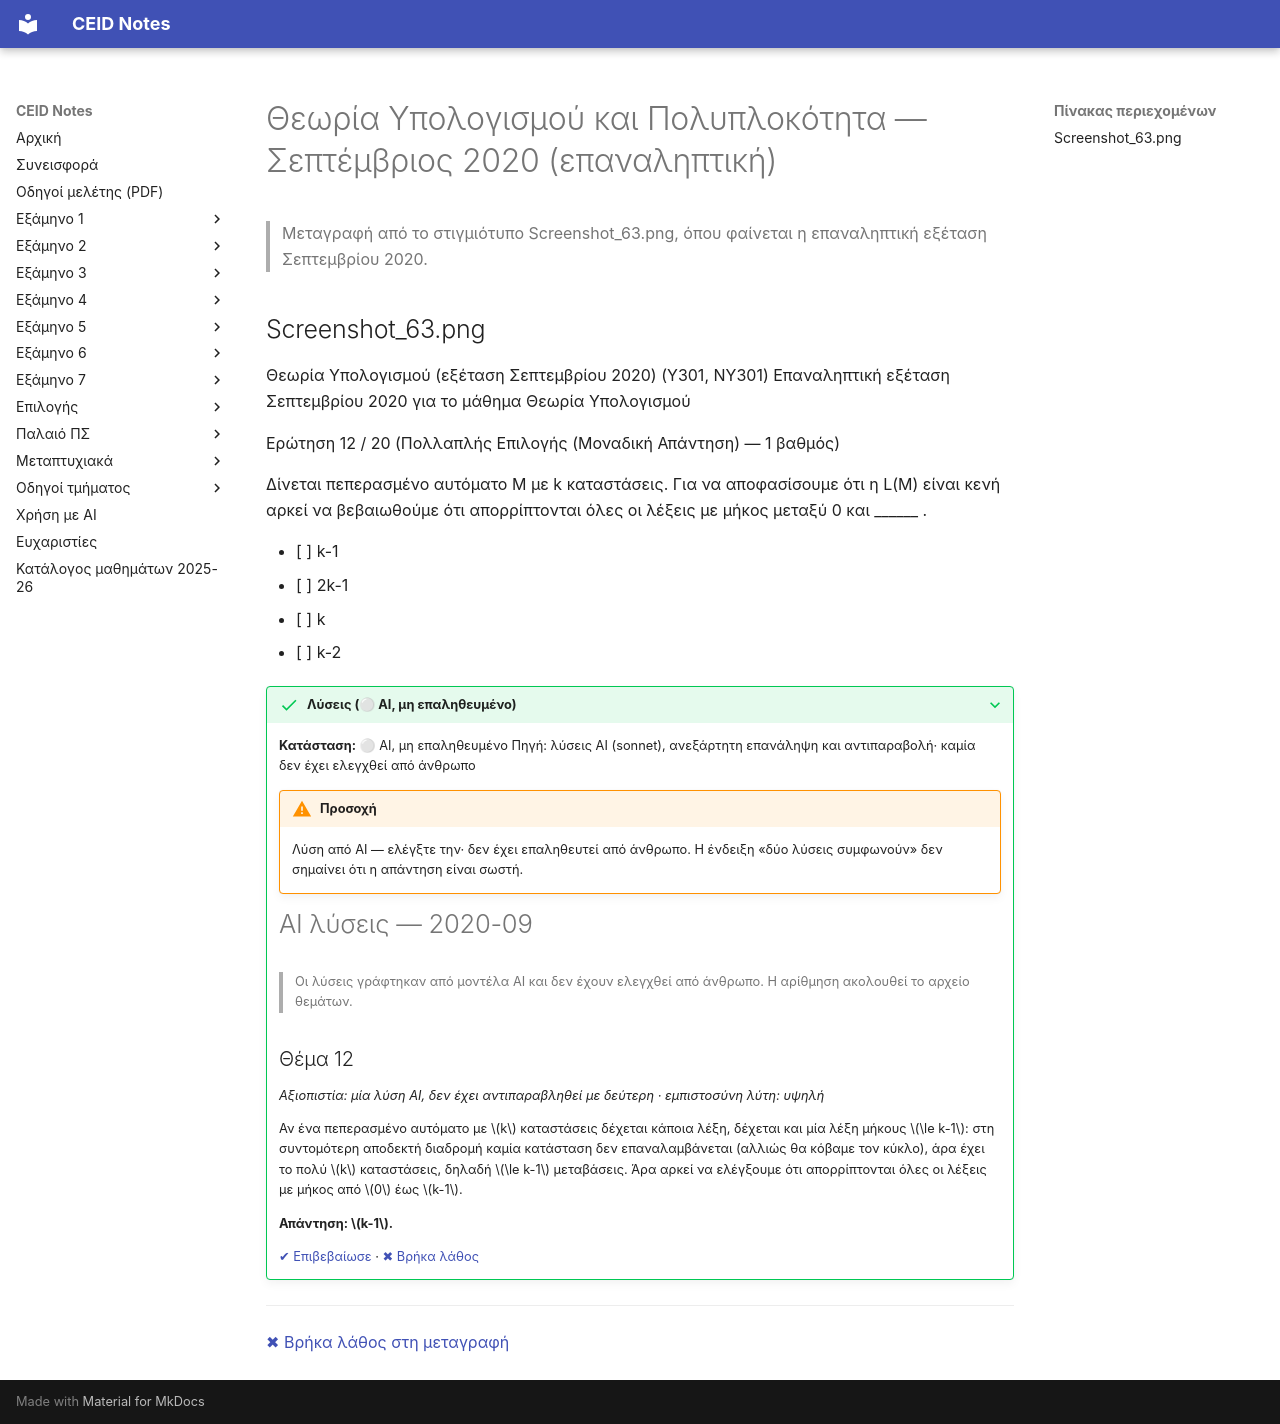

repository: kdngiorgos/ceid-notes · page: Semesters/Semester 6 (6ο Εξάμηνο)/Θεωρία Υπολογισμού και Πολυπλοκότητα - CEID_24Y301/Previous Exams/2020-09.html · generator: mkdocs

---
course: CEID_24Y301
session: 2020-09
label: Σεπτέμβριος 2020 (επαναληπτική)
sources:
- Screenshot_63.png
format: multiple-choice
duration_min: null
notes: Υπάρχει μόνο η Ερώτηση 12 από 20 (στιγμιότυπο οθόνης της πλατφόρμας εξέτασης)· οι υπόλοιπες ερωτήσεις λείπουν.
transcription: partial
solutions: ai-unverified
---
# Θεωρία Υπολογισμού και Πολυπλοκότητα — Σεπτέμβριος 2020 (επαναληπτική)

> Μεταγραφή από το στιγμιότυπο Screenshot_63.png, όπου φαίνεται η επαναληπτική εξέταση Σεπτεμβρίου 2020.

## Screenshot_63.png

Θεωρία Υπολογισμού (εξέταση Σεπτεμβρίου 2020) (Y301, NY301)
Επαναληπτική εξέταση Σεπτεμβρίου 2020 για το μάθημα Θεωρία Υπολογισμού

Ερώτηση 12 / 20 (Πολλαπλής Επιλογής (Μοναδική Απάντηση) — 1 βαθμός)

Δίνεται πεπερασμένο αυτόματο Μ με k καταστάσεις.
Για να αποφασίσουμε ότι η L(M) είναι κενή αρκεί να βεβαιωθούμε ότι απορρίπτονται όλες οι λέξεις με μήκος μεταξύ 0 και ______ .

- [ ] k-1
- [ ] 2k-1
- [ ] k
- [ ] k-2

??? success "Λύσεις (⚪ AI, μη επαληθευμένο)"
    **Κατάσταση:** ⚪ AI, μη επαληθευμένο
    Πηγή: λύσεις AI (sonnet), ανεξάρτητη επανάληψη και αντιπαραβολή· καμία δεν έχει ελεγχθεί από άνθρωπο

    !!! warning "Προσοχή"
        Λύση από AI — ελέγξτε την· δεν έχει επαληθευτεί από άνθρωπο. Η ένδειξη «δύο λύσεις συμφωνούν» δεν σημαίνει ότι η απάντηση είναι σωστή.

    # AI λύσεις — 2020-09

    > Οι λύσεις γράφτηκαν από μοντέλα AI και δεν έχουν ελεγχθεί από άνθρωπο. Η αρίθμηση ακολουθεί το αρχείο θεμάτων.

    ## Θέμα 12

    *Αξιοπιστία: μία λύση AI, δεν έχει αντιπαραβληθεί με δεύτερη · εμπιστοσύνη λύτη: υψηλή*

    Αν ένα πεπερασμένο αυτόματο με $k$ καταστάσεις δέχεται κάποια λέξη, δέχεται και μία λέξη μήκους $\le k-1$: στη συντομότερη αποδεκτή διαδρομή καμία κατάσταση δεν επαναλαμβάνεται (αλλιώς θα κόβαμε τον κύκλο), άρα έχει το πολύ $k$ καταστάσεις, δηλαδή $\le k-1$ μεταβάσεις. Άρα αρκεί να ελέγξουμε ότι απορρίπτονται όλες οι λέξεις με μήκος από $0$ έως $k-1$.

    **Απάντηση: $k-1$.**

    [✔ Επιβεβαίωσε](https://github.com/kdngiorgos/ceid-notes/issues/new?template=verify-solution.yml&title=%CE%95%CF%80%CE%B9%CE%B2%CE%B5%CE%B2%CE%B1%CE%AF%CF%89%CF%83%CE%B7%20%CE%BB%CF%8D%CF%83%CE%B7%CF%82%3A%20CEID_24Y301%202020-09&course=CEID_24Y301&session=2020-09) · [✖ Βρήκα λάθος](https://github.com/kdngiorgos/ceid-notes/issues/new?template=fix-mistake.yml&title=%CE%9B%CE%AC%CE%B8%CE%BF%CF%82%20%CF%83%CF%84%CE%B9%CF%82%20%CE%BB%CF%8D%CF%83%CE%B5%CE%B9%CF%82%3A%20CEID_24Y301%202020-09&course=CEID_24Y301&session=2020-09)

---
[✖ Βρήκα λάθος στη μεταγραφή](https://github.com/kdngiorgos/ceid-notes/issues/new?template=fix-mistake.yml&title=%CE%9B%CE%AC%CE%B8%CE%BF%CF%82%20%CF%83%CF%84%CE%B7%20%CE%BC%CE%B5%CF%84%CE%B1%CE%B3%CF%81%CE%B1%CF%86%CE%AE%3A%20CEID_24Y301%202020-09&course=CEID_24Y301&session=2020-09)
